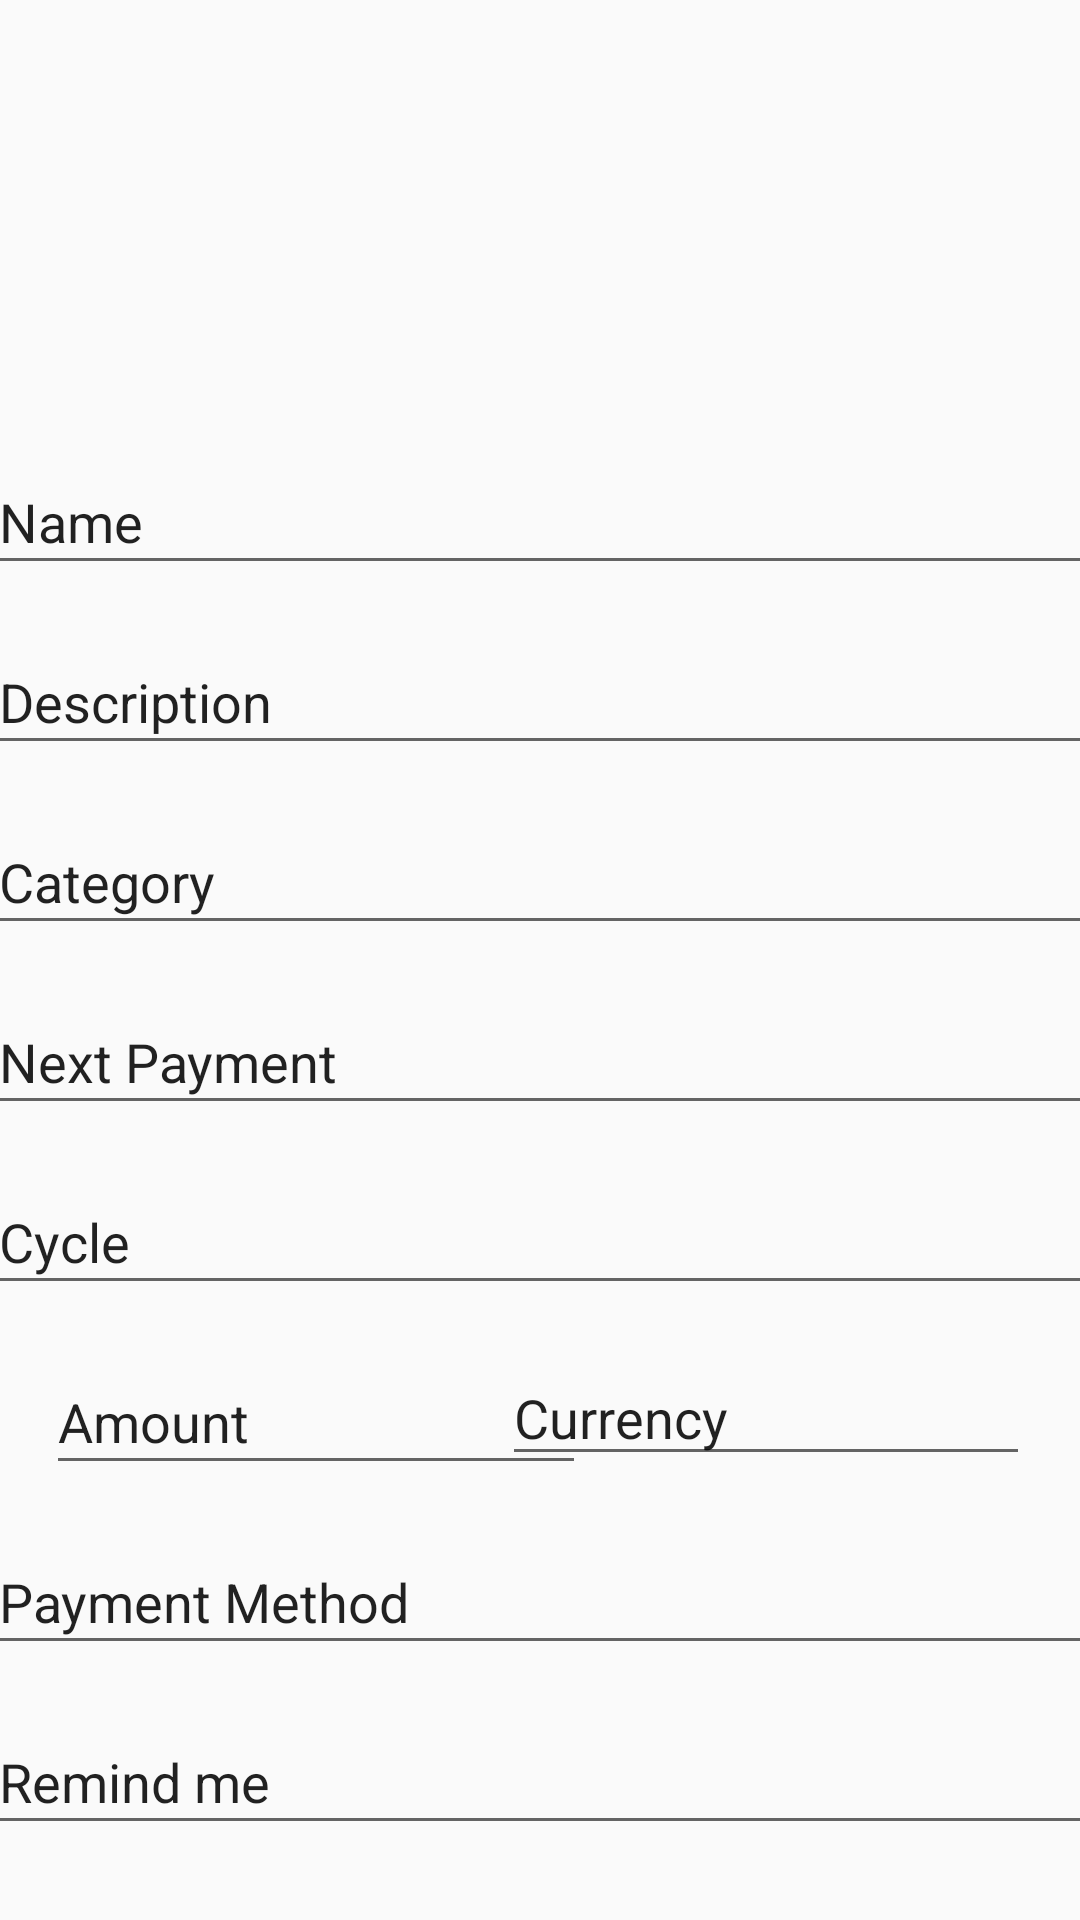

The Android layout XML behind this screen, and the referenced resources:
<!-- AndroidManifest.xml: application theme AppTheme -->
<!-- res/layout/activity_main3.xml -->
<?xml version="1.0" encoding="utf-8"?>
<androidx.constraintlayout.widget.ConstraintLayout xmlns:android="http://schemas.android.com/apk/res/android"
    android:layout_width="match_parent"
    android:layout_height="match_parent"
    xmlns:app="http://schemas.android.com/apk/res-auto"
    xmlns:tools="http://schemas.android.com/tools">



    <EditText
        android:id="@+id/updateName"
        android:layout_width="370dp"
        android:layout_height="45dp"
        android:layout_marginTop="150dp"
        android:ems="10"
        android:inputType="text"
        android:text="@string/name"
        app:layout_constraintHorizontal_bias="0.487"
        app:layout_constraintLeft_toLeftOf="parent"
        app:layout_constraintRight_toRightOf="parent"
        app:layout_constraintTop_toTopOf="parent"
        tools:ignore="Autofill,LabelFor" />

    <EditText
        android:id="@+id/updateDesc"
        android:layout_width="370dp"
        android:layout_height="45dp"
        android:layout_marginTop="210dp"
        android:ems="10"
        android:inputType="text"
        android:text="@string/description"
        app:layout_constraintHorizontal_bias="0.487"
        app:layout_constraintLeft_toLeftOf="parent"
        app:layout_constraintRight_toRightOf="parent"
        app:layout_constraintTop_toTopOf="parent"
        tools:ignore="Autofill,LabelFor" />

    <EditText
        android:id="@+id/updateCat"
        android:layout_width="370dp"
        android:layout_height="45dp"
        android:layout_marginTop="270dp"
        android:ems="10"
        android:inputType="text"
        android:text="@string/category"
        app:layout_constraintHorizontal_bias="0.487"
        app:layout_constraintLeft_toLeftOf="parent"
        app:layout_constraintRight_toRightOf="parent"
        app:layout_constraintTop_toTopOf="parent"
        tools:ignore="Autofill,LabelFor" />

    <EditText
        android:id="@+id/updatePay"
        android:layout_width="370dp"
        android:layout_height="45dp"
        android:layout_marginTop="330dp"
        android:ems="10"
        android:inputType="text"
        android:text="@string/next_payment"
        app:layout_constraintHorizontal_bias="0.487"
        app:layout_constraintLeft_toLeftOf="parent"
        app:layout_constraintRight_toRightOf="parent"
        app:layout_constraintTop_toTopOf="parent"
        tools:ignore="Autofill,LabelFor" />

    <EditText
        android:id="@+id/updateCycle"
        android:layout_width="370dp"
        android:layout_height="45dp"
        android:layout_marginTop="390dp"
        android:ems="10"
        android:inputType="text"
        android:text="@string/cycle"
        app:layout_constraintHorizontal_bias="0.487"
        app:layout_constraintLeft_toLeftOf="parent"
        app:layout_constraintRight_toRightOf="parent"
        app:layout_constraintTop_toTopOf="parent"
        tools:ignore="Autofill,LabelFor" />

    <EditText
        android:id="@+id/updateAmount"
        android:layout_width="180dp"
        android:layout_height="45dp"
        android:layout_marginTop="450dp"
        android:ems="10"
        android:inputType="text"
        android:text="@string/amount"
        app:layout_constraintHorizontal_bias="0.086"
        app:layout_constraintLeft_toLeftOf="parent"
        app:layout_constraintRight_toRightOf="parent"
        app:layout_constraintTop_toTopOf="parent"
        tools:ignore="Autofill,LabelFor" />

    <EditText
        android:id="@+id/updateCurrency"
        android:layout_width="176dp"
        android:layout_height="42dp"
        android:layout_marginTop="450dp"
        android:ems="10"
        android:inputType="text"
        android:text="@string/currency"
        app:layout_constraintHorizontal_bias="0.91"
        app:layout_constraintLeft_toLeftOf="parent"
        app:layout_constraintRight_toRightOf="parent"
        app:layout_constraintTop_toTopOf="parent"
        tools:ignore="Autofill,LabelFor" />

    <EditText
        android:id="@+id/updatePayMet"
        android:layout_width="370dp"
        android:layout_height="45dp"
        android:layout_marginTop="510dp"
        android:ems="10"
        android:inputType="text"
        android:text="@string/payment_method"
        app:layout_constraintHorizontal_bias="0.487"
        app:layout_constraintLeft_toLeftOf="parent"
        app:layout_constraintRight_toRightOf="parent"
        app:layout_constraintTop_toTopOf="parent"
        tools:ignore="Autofill,LabelFor" />

    <EditText
        android:id="@+id/updateRemind"
        android:layout_width="370dp"
        android:layout_height="45dp"
        android:layout_marginTop="570dp"
        android:ems="10"
        android:inputType="text"
        android:text="@string/remind_me"
        app:layout_constraintHorizontal_bias="0.487"
        app:layout_constraintLeft_toLeftOf="parent"
        app:layout_constraintRight_toRightOf="parent"
        app:layout_constraintTop_toTopOf="parent"
        tools:ignore="Autofill,LabelFor" />

    <Button
        android:id="@+id/buttonUpdate"
        android:layout_width="wrap_content"
        android:layout_height="wrap_content"
        android:layout_marginTop="652dp"
        android:text="@string/update"
        app:layout_constraintHorizontal_bias="0.934"
        app:layout_constraintLeft_toLeftOf="parent"
        app:layout_constraintRight_toRightOf="parent"
        app:layout_constraintTop_toTopOf="parent" />

    <Button
        android:id="@+id/buttonDelete"
        android:layout_width="wrap_content"
        android:layout_height="wrap_content"
        android:layout_marginTop="652dp"
        android:text="@string/delete"
        app:layout_constraintHorizontal_bias="0.062"
        app:layout_constraintLeft_toLeftOf="parent"
        app:layout_constraintRight_toRightOf="parent"
        app:layout_constraintTop_toTopOf="parent" />

    <Button
        android:id="@+id/buttonPause"
        android:layout_width="wrap_content"
        android:layout_height="wrap_content"
        android:layout_marginTop="652dp"
        android:text="@string/pause"
        app:layout_constraintHorizontal_bias="0.498"
        app:layout_constraintLeft_toLeftOf="parent"
        app:layout_constraintRight_toRightOf="parent"
        app:layout_constraintTop_toTopOf="parent" />


</androidx.constraintlayout.widget.ConstraintLayout>
<!-- resources referenced by this layout -->
<resources>
  <string name="amount">Amount</string>
  <string name="category">Category</string>
  <string name="currency">Currency</string>
  <string name="cycle">Cycle</string>
  <string name="delete">Delete</string>
  <string name="description">Description</string>
  <string name="name">Name</string>
  <string name="next_payment">Next Payment</string>
  <string name="pause">Pause</string>
  <string name="payment_method">Payment Method</string>
  <string name="remind_me">Remind me</string>
  <string name="update">Update</string>
  <style name="AppTheme" parent="Theme.AppCompat.Light.NoActionBar">
          
          <item name="colorPrimary">@color/colorPrimary</item>
          <item name="colorPrimaryDark">@color/statusBar</item>
          <item name="colorAccent">@color/colorAccent</item>
      </style>
  <color name="colorAccent">#FF000000</color>
  <!-- not gathered from this repository: default colours our renderer supplied (Android Studio template values) -->
  <color name="colorPrimary">#FF6200EE</color>
</resources>
